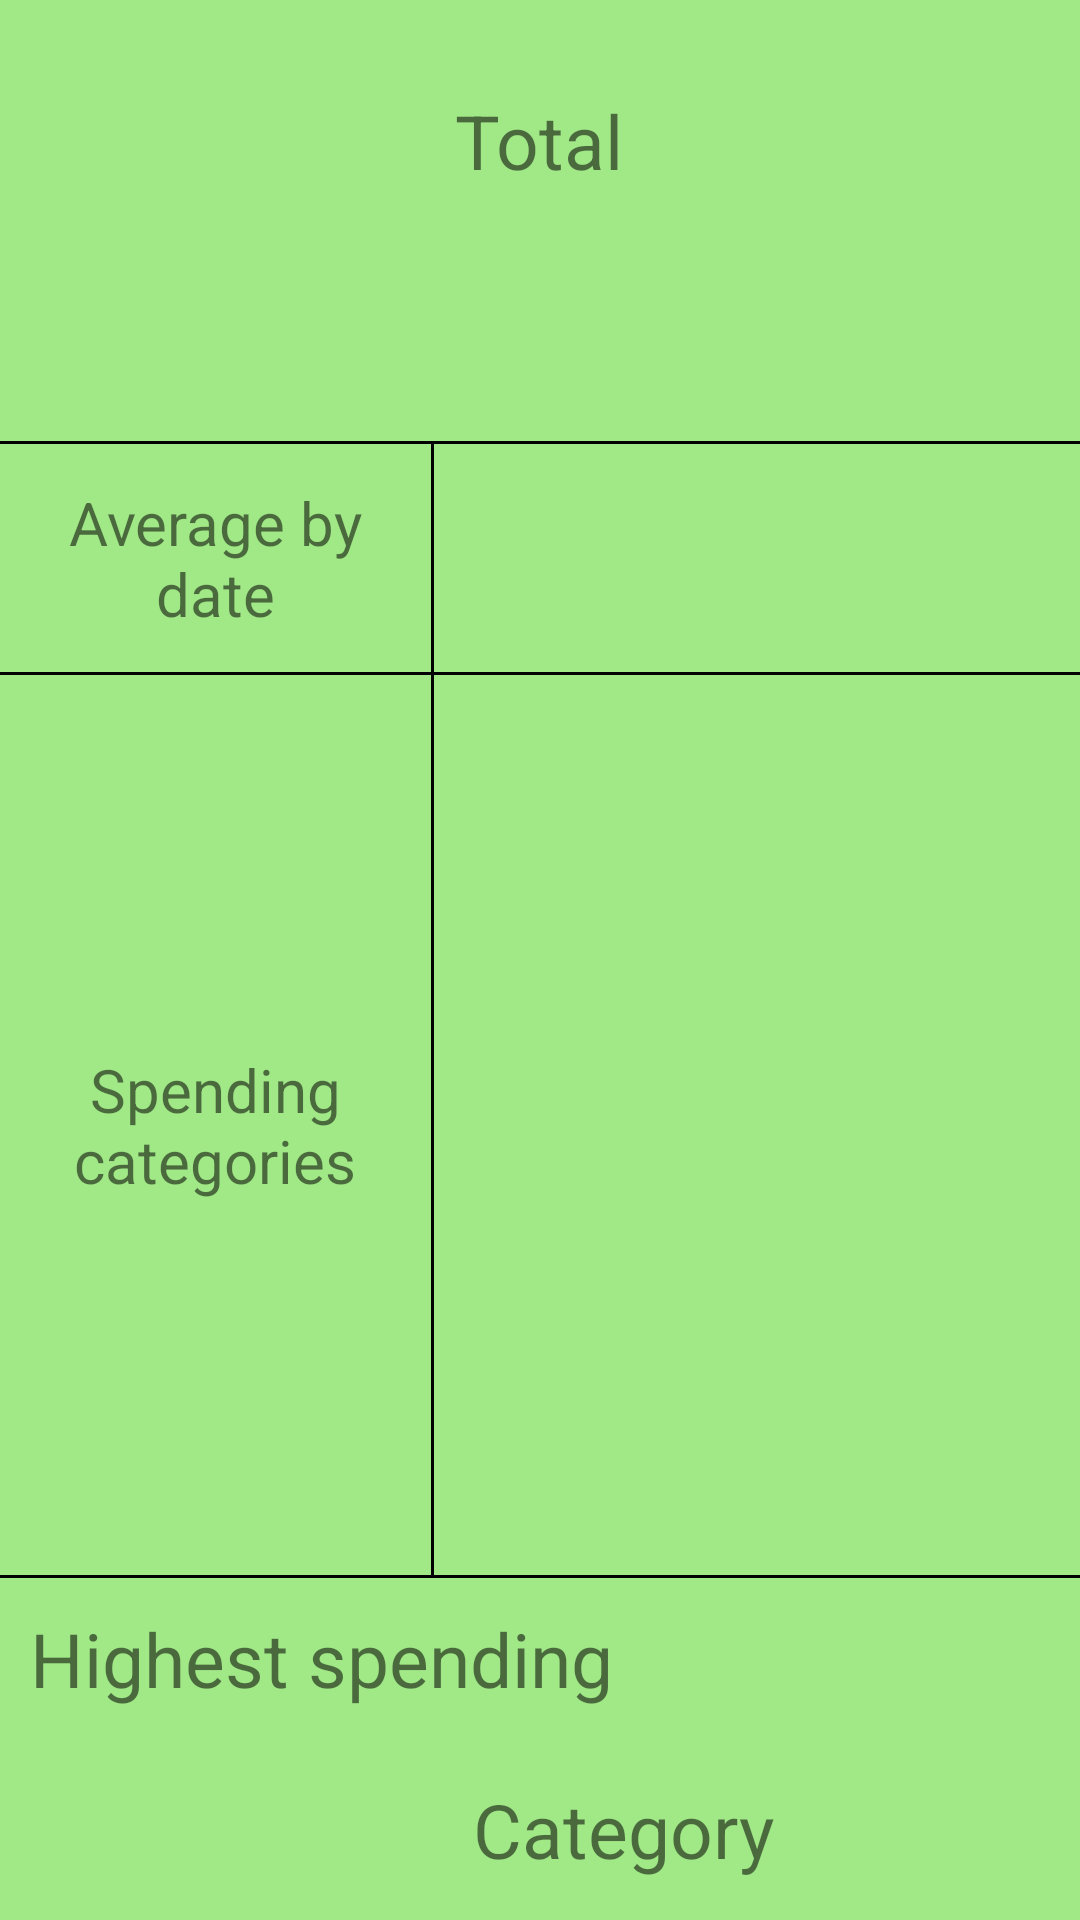

This screen was rendered from an Android layout file. Write that file and the resources it references.
<!-- AndroidManifest.xml: application theme Theme.Moneytor -->
<!-- res/layout/activity_analysis.xml -->
<?xml version="1.0" encoding="utf-8"?>
<layout xmlns:android="http://schemas.android.com/apk/res/android"
    xmlns:app="http://schemas.android.com/apk/res-auto">

    <data>

        <variable
            name="viewModel"
            type="com.hcmus.group14.moneytor.services.analyze.AnalyzeViewModel" />
    </data>

    <ScrollView
        android:layout_width="match_parent"
        android:layout_height="match_parent">

        <LinearLayout
            android:layout_width="match_parent"
            android:layout_height="match_parent"
            android:orientation="vertical">

            <TextView
                android:layout_width="wrap_content"
                android:layout_height="wrap_content"
                android:layout_gravity="center_horizontal"
                android:layout_marginTop="30dp"
                android:text="@string/total"
                android:textSize="25sp" />

            <TextView
                android:id="@+id/totalAmountAnalyze"
                android:layout_width="wrap_content"
                android:layout_height="wrap_content"
                android:layout_gravity="center_horizontal"
                android:layout_marginTop="@dimen/margin_top_text"
                android:layout_marginBottom="20dp"
                android:textSize="40sp"
                android:textAlignment="center"/>

            <View
                android:layout_width="match_parent"
                android:layout_height="1dp"
                android:background="@color/black" />

            <LinearLayout
                android:layout_width="match_parent"
                android:layout_height="wrap_content"
                android:orientation="horizontal">

                <TextView
                    android:layout_width="match_parent"
                    android:layout_height="match_parent"
                    android:layout_weight="3"
                    android:gravity="center"
                    android:paddingHorizontal="@dimen/text_padding_horizontal"
                    android:paddingVertical="@dimen/text_padding_vertical"
                    android:text="@string/average_by_date"
                    android:textSize="20sp" />

                <View
                    android:layout_width="1dp"
                    android:layout_height="match_parent"
                    android:background="@color/black" />

                <TextView
                    android:id="@+id/averageByDateAnalyze"
                    android:layout_width="match_parent"
                    android:layout_height="match_parent"
                    android:layout_weight="2"
                    android:gravity="center"
                    android:paddingHorizontal="@dimen/text_padding_horizontal"
                    android:paddingVertical="@dimen/text_padding_vertical"
                    android:textSize="25sp" />

            </LinearLayout>

            <View
                android:layout_width="match_parent"
                android:layout_height="1dp"
                android:background="@color/black" />

            <LinearLayout
                android:layout_width="match_parent"
                android:layout_height="300dp"
                android:orientation="horizontal">

                <TextView
                    android:layout_width="match_parent"
                    android:layout_height="match_parent"
                    android:layout_weight="3"
                    android:gravity="center"
                    android:paddingHorizontal="@dimen/text_padding_horizontal"
                    android:paddingVertical="@dimen/text_padding_vertical"
                    android:text="@string/spending_categories"
                    android:textSize="20sp" />

                <View
                    android:layout_width="1dp"
                    android:layout_height="match_parent"
                    android:background="@color/black" />

                <GridView
                    android:id="@+id/categoriesStatistics"
                    android:layout_width="match_parent"
                    android:layout_height="match_parent"
                    android:layout_weight="2"
                    android:gravity="center"
                    android:nestedScrollingEnabled="true"
                    android:paddingHorizontal="@dimen/text_padding_horizontal"
                    android:paddingVertical="@dimen/text_padding_vertical" />

            </LinearLayout>

            <View
                android:layout_width="match_parent"
                android:layout_height="1dp"
                android:background="@color/black" />

            <TextView
                android:layout_width="match_parent"
                android:layout_height="match_parent"
                android:layout_weight="2"
                android:paddingVertical="@dimen/text_padding_vertical"
                android:paddingHorizontal="@dimen/text_padding_horizontal"
                android:text="@string/highest_spending"
                android:textSize="25sp"
                android:gravity="left"/>

            <androidx.constraintlayout.widget.ConstraintLayout
                android:layout_width="wrap_content"
                android:layout_height="wrap_content"
                android:orientation="vertical"
                android:layout_gravity="center_horizontal"
                android:paddingHorizontal="@dimen/text_padding_horizontal"
                android:paddingVertical="@dimen/text_padding_vertical">

                <ImageView
                    android:id="@+id/highestCategoryIcon"
                    android:layout_width="40dp"
                    android:layout_height="40dp"
                    android:background="@drawable/category_icon_background"
                    android:padding="10dp"
                    android:src="@drawable/ic_category_entertainment"
                    app:layout_constraintBottom_toBottomOf="parent"
                    app:layout_constraintStart_toStartOf="parent"
                    app:layout_constraintTop_toTopOf="parent" />

                <TextView
                    android:id="@+id/highestSpendingAnalyze"
                    android:layout_width="0dp"
                    android:layout_height="wrap_content"
                    android:layout_alignParentTop="true"
                    android:layout_centerVertical="true"
                    android:layout_marginStart="16dp"
                    android:text="Category"
                    android:textSize="25sp"
                    app:layout_constraintBottom_toBottomOf="parent"
                    app:layout_constraintStart_toEndOf="@+id/highestCategoryIcon"
                    app:layout_constraintTop_toTopOf="parent" />

            </androidx.constraintlayout.widget.ConstraintLayout>

        </LinearLayout>

    </ScrollView>
</layout>
<!-- resources referenced by this layout -->
<resources>
  <color name="black">#FF000000</color>
  <dimen name="margin_top_text">10dp</dimen>
  <dimen name="text_padding_horizontal">10dp</dimen>
  <dimen name="text_padding_vertical">10dp</dimen>
  <string name="average_by_date">Average by date</string>
  <string name="highest_spending">Highest spending</string>
  <string name="spending_categories">Spending categories</string>
  <string name="total">Total</string>
  <style name="Theme.Moneytor" parent="Theme.MaterialComponents.Light.DarkActionBar">
          
          <item name="colorPrimary">@color/dark_grey</item>
          <item name="colorPrimaryVariant">@color/english_violet</item>
          <item name="colorOnPrimary">@color/white</item>
          
          <item name="colorSecondary">@color/jonquill</item>
          <item name="colorSecondaryVariant">@color/orange_soda</item>
          <item name="colorOnSecondary">@color/black</item>
          <item name="colorAccent">@color/candy_pink</item>
          
          <item name="android:statusBarColor" tools:targetApi="l">?attr/colorPrimaryVariant</item>
          
          <item name="android:windowBackground">@color/light_green</item>
          <item name="cardBackgroundColor">@color/dark_green</item>
          <item name="colorSurface">@color/smoke_white</item>
      </style>
  <color name="dark_grey">#4B4E6D</color>
  <color name="english_violet">#493548</color>
  <color name="white">#FFFFFFFF</color>
  <color name="jonquill">#F7CB15</color>
  <color name="orange_soda">#F55D3E</color>
  <color name="candy_pink">#DD7373</color>
  <color name="light_green">#A1E887</color>
  <color name="dark_green">#80B192</color>
  <color name="smoke_white">#eaefec</color>
</resources>
